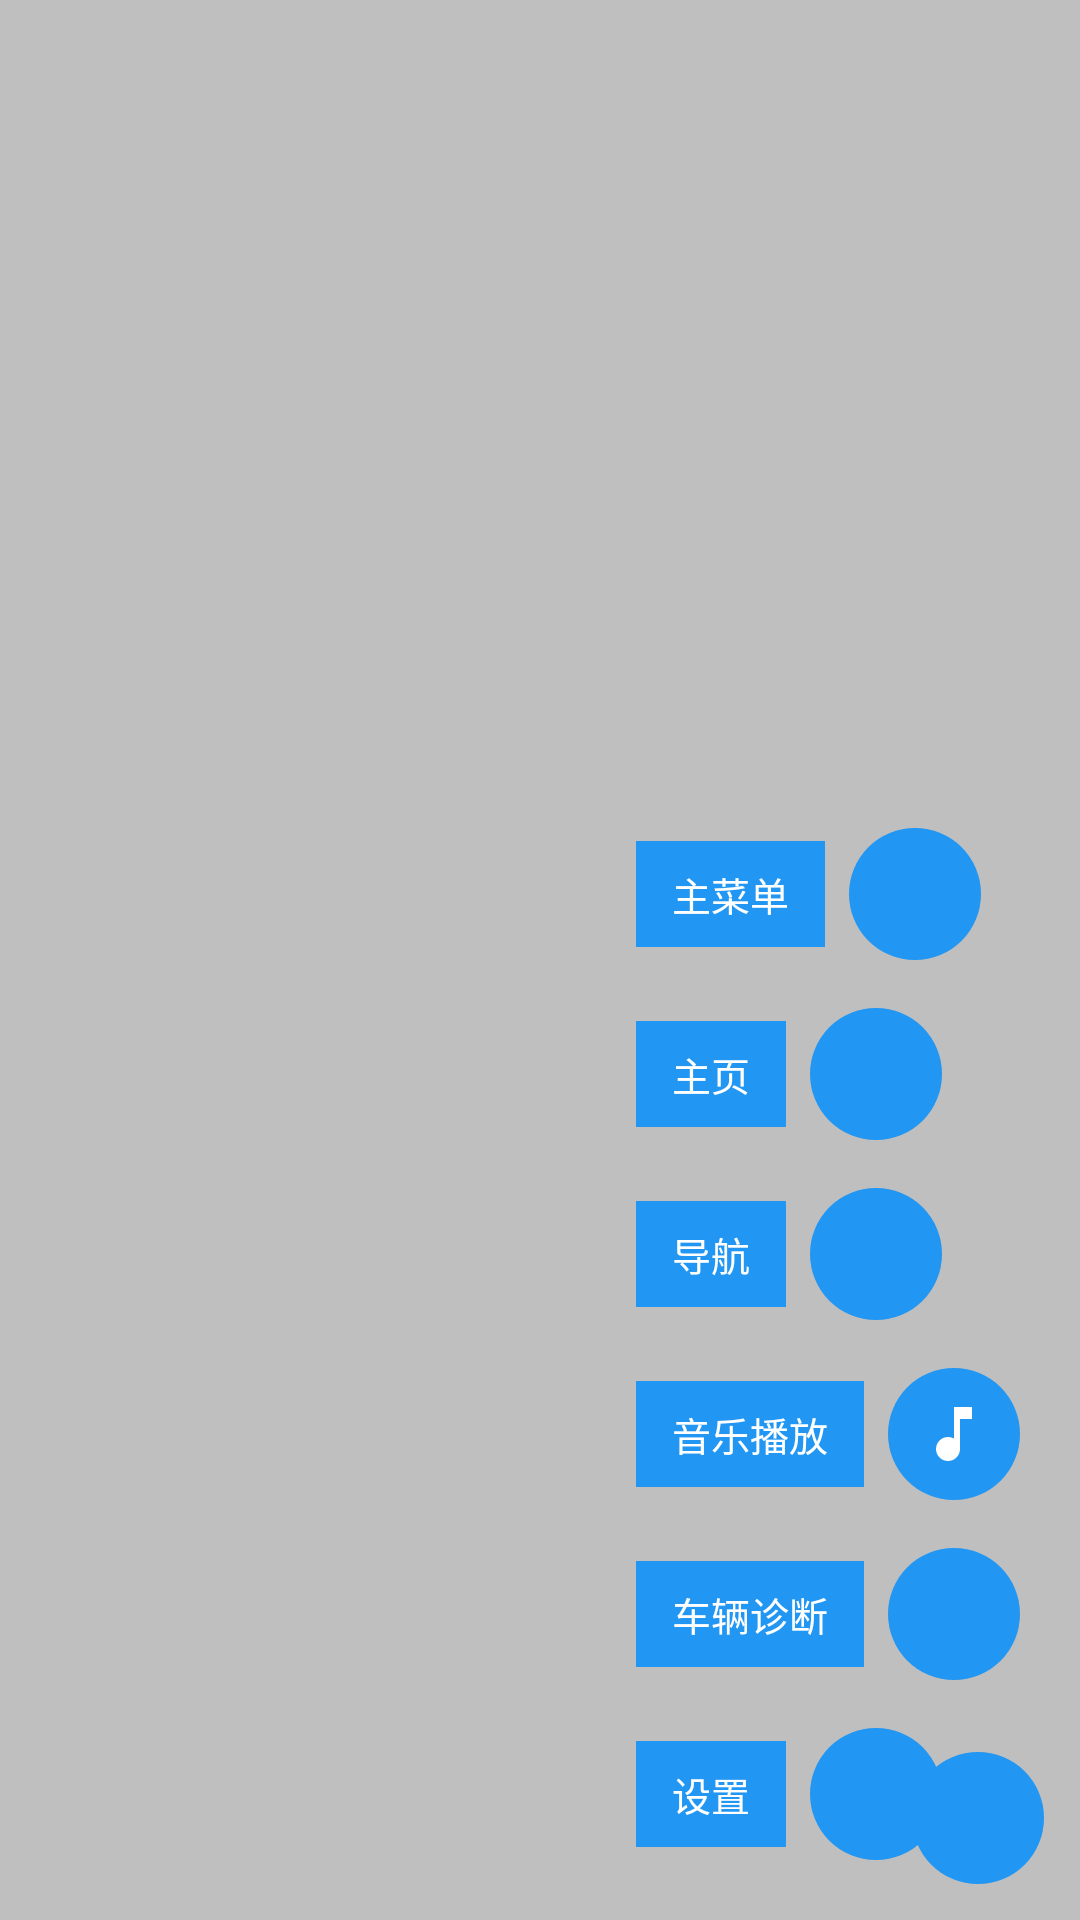

Layout XML and referenced resources for this Android screen:
<!-- AndroidManifest.xml: application theme Theme.AutoHubLauncher -->
<!-- res/layout/floating_menu.xml -->
<?xml version="1.0" encoding="utf-8"?>
<FrameLayout 
    xmlns:android="http://schemas.android.com/apk/res/android"
    xmlns:app="http://schemas.android.com/apk/res-auto"
    xmlns:tools="http://schemas.android.com/tools"
    android:id="@+id/floatingMenuContainer"
    android:layout_width="match_parent"
    android:layout_height="match_parent">

    
    <View
        android:id="@+id/menuOverlay"
        android:layout_width="match_parent"
        android:layout_height="match_parent"
        android:background="@color/semi_transparent_black"
        android:alpha="0.5"/>

    
    <LinearLayout
        android:id="@+id/menuItemsContainer"
        android:layout_width="wrap_content"
        android:layout_height="wrap_content"
        android:orientation="vertical"
        android:layout_gravity="bottom|end"
        android:layout_marginEnd="@dimen/floating_ball_margin"
        android:layout_marginBottom="@dimen/floating_ball_margin">

        
        <LinearLayout
            android:id="@+id/menuMain"
            android:layout_width="wrap_content"
            android:layout_height="wrap_content"
            android:orientation="horizontal"
            android:gravity="center_vertical"
            android:background="?attr/selectableItemBackground"
            android:padding="@dimen/spacing_sm">

            <TextView
                android:layout_width="wrap_content"
                android:layout_height="wrap_content"
                android:text="主菜单"
                android:textSize="@dimen/text_size_md"
                android:textColor="@color/text_on_primary"
                android:background="@color/primary"
                android:paddingHorizontal="@dimen/spacing_md"
                android:paddingVertical="@dimen/spacing_sm"/>

            <ImageButton
                android:id="@+id/btnMenuMain"
                android:layout_width="@dimen/icon_size_xl"
                android:layout_height="@dimen/icon_size_xl"
                android:src="@drawable/ic_notification"
                android:background="@drawable/bg_floating_ball"
                android:contentDescription="@string/home"
                android:layout_marginStart="@dimen/spacing_sm"/>
        </LinearLayout>

        
        <LinearLayout
            android:id="@+id/menuHome"
            android:layout_width="wrap_content"
            android:layout_height="wrap_content"
            android:orientation="horizontal"
            android:gravity="center_vertical"
            android:background="?attr/selectableItemBackground"
            android:padding="@dimen/spacing_sm">

            <TextView
                android:layout_width="wrap_content"
                android:layout_height="wrap_content"
                android:text="@string/home"
                android:textSize="@dimen/text_size_md"
                android:textColor="@color/text_on_primary"
                android:background="@color/primary"
                android:paddingHorizontal="@dimen/spacing_md"
                android:paddingVertical="@dimen/spacing_sm"/>

            <ImageButton
                android:id="@+id/btnMenuHome"
                android:layout_width="@dimen/icon_size_xl"
                android:layout_height="@dimen/icon_size_xl"
                android:src="@drawable/ic_notification"
                android:background="@drawable/bg_floating_ball"
                android:contentDescription="@string/home"
                android:layout_marginStart="@dimen/spacing_sm"/>
        </LinearLayout>

        
        <LinearLayout
            android:id="@+id/menuNavigation"
            android:layout_width="wrap_content"
            android:layout_height="wrap_content"
            android:orientation="horizontal"
            android:gravity="center_vertical"
            android:background="?attr/selectableItemBackground"
            android:padding="@dimen/spacing_sm">

            <TextView
                android:layout_width="wrap_content"
                android:layout_height="wrap_content"
                android:text="@string/navigation"
                android:textSize="@dimen/text_size_md"
                android:textColor="@color/text_on_primary"
                android:background="@color/primary"
                android:paddingHorizontal="@dimen/spacing_md"
                android:paddingVertical="@dimen/spacing_sm"/>

            <ImageButton
                android:id="@+id/btnMenuNavigation"
                android:layout_width="@dimen/icon_size_xl"
                android:layout_height="@dimen/icon_size_xl"
                android:src="@drawable/ic_notification"
                android:background="@drawable/bg_floating_ball"
                android:contentDescription="@string/navigation"
                android:layout_marginStart="@dimen/spacing_sm"/>
        </LinearLayout>

        
        <LinearLayout
            android:id="@+id/menuMusic"
            android:layout_width="wrap_content"
            android:layout_height="wrap_content"
            android:orientation="horizontal"
            android:gravity="center_vertical"
            android:background="?attr/selectableItemBackground"
            android:padding="@dimen/spacing_sm">

            <TextView
                android:layout_width="wrap_content"
                android:layout_height="wrap_content"
                android:text="@string/music_player"
                android:textSize="@dimen/text_size_md"
                android:textColor="@color/text_on_primary"
                android:background="@color/primary"
                android:paddingHorizontal="@dimen/spacing_md"
                android:paddingVertical="@dimen/spacing_sm"/>

            <ImageButton
                android:id="@+id/btnMenuMusic"
                android:layout_width="@dimen/icon_size_xl"
                android:layout_height="@dimen/icon_size_xl"
                android:src="@drawable/ic_music"
                android:background="@drawable/bg_floating_ball"
                android:contentDescription="@string/music_player"
                android:layout_marginStart="@dimen/spacing_sm"/>
        </LinearLayout>

        
        <LinearLayout
            android:id="@+id/menuCar"
            android:layout_width="wrap_content"
            android:layout_height="wrap_content"
            android:orientation="horizontal"
            android:gravity="center_vertical"
            android:background="?attr/selectableItemBackground"
            android:padding="@dimen/spacing_sm">

            <TextView
                android:layout_width="wrap_content"
                android:layout_height="wrap_content"
                android:text="@string/car_diagnostics"
                android:textSize="@dimen/text_size_md"
                android:textColor="@color/text_on_primary"
                android:background="@color/primary"
                android:paddingHorizontal="@dimen/spacing_md"
                android:paddingVertical="@dimen/spacing_sm"/>

            <ImageButton
                android:id="@+id/btnMenuCar"
                android:layout_width="@dimen/icon_size_xl"
                android:layout_height="@dimen/icon_size_xl"
                android:src="@drawable/ic_notification"
                android:background="@drawable/bg_floating_ball"
                android:contentDescription="@string/car_diagnostics"
                android:layout_marginStart="@dimen/spacing_sm"/>
        </LinearLayout>

        
        <LinearLayout
            android:id="@+id/menuSettings"
            android:layout_width="wrap_content"
            android:layout_height="wrap_content"
            android:orientation="horizontal"
            android:gravity="center_vertical"
            android:background="?attr/selectableItemBackground"
            android:padding="@dimen/spacing_sm">

            <TextView
                android:layout_width="wrap_content"
                android:layout_height="wrap_content"
                android:text="@string/settings"
                android:textSize="@dimen/text_size_md"
                android:textColor="@color/text_on_primary"
                android:background="@color/primary"
                android:paddingHorizontal="@dimen/spacing_md"
                android:paddingVertical="@dimen/spacing_sm"/>

            <ImageButton
                android:id="@+id/btnMenuSettings"
                android:layout_width="@dimen/icon_size_xl"
                android:layout_height="@dimen/icon_size_xl"
                android:src="@drawable/ic_settings"
                android:background="@drawable/bg_floating_ball"
                android:contentDescription="@string/settings"
                android:layout_marginStart="@dimen/spacing_sm"/>
        </LinearLayout>

    </LinearLayout>

    
    <ImageButton
        android:id="@+id/floatingBallCollapse"
        android:layout_width="@dimen/floating_ball_size"
        android:layout_height="@dimen/floating_ball_size"
        android:layout_gravity="bottom|end"
        android:layout_margin="@dimen/floating_ball_margin"
        android:src="@drawable/ic_hide"
        android:background="@drawable/bg_floating_ball"
        android:contentDescription="@string/close"
        android:scaleType="centerInside"
        android:padding="@dimen/spacing_sm"/>

</FrameLayout>
<!-- resources referenced by this layout -->
<resources>
  <color name="primary">#2196F3</color>
  <color name="semi_transparent_black">#80000000</color>
  <color name="text_on_primary">#FFFFFF</color>
  <dimen name="floating_ball_margin">16dp</dimen>
  <dimen name="floating_ball_size">48dp</dimen>
  <dimen name="icon_size_xl">48dp</dimen>
  <dimen name="spacing_md">16dp</dimen>
  <dimen name="spacing_sm">8dp</dimen>
  <dimen name="text_size_md">14sp</dimen>
  <!-- drawable bg_floating_ball (drawable) -->
  <?xml version="1.0" encoding="utf-8"?>
  <shape xmlns:android="http://schemas.android.com/apk/res/android"
      android:shape="oval">
      <solid android:color="@color/primary"/>
      <size
          android:width="@dimen/floating_ball_size"
          android:height="@dimen/floating_ball_size"/>
  </shape>
  <!-- drawable ic_music (drawable) -->
  <?xml version="1.0" encoding="utf-8"?>
  <vector xmlns:android="http://schemas.android.com/apk/res/android"
      android:width="24dp"
      android:height="24dp"
      android:viewportWidth="24"
      android:viewportHeight="24">
      <path
          android:fillColor="#FFFFFF"
          android:pathData="M12,3v10.55c-0.59,-0.34 -1.27,-0.55 -2,-0.55c-2.21,0 -4,1.79 -4,4s1.79,4 4,4s4,-1.79 4,-4V7h4V3h-6z"/>
  </vector>
  <string name="car_diagnostics">车辆诊断</string>
  <string name="close">关闭</string>
  <string name="home">主页</string>
  <string name="music_player">音乐播放</string>
  <string name="navigation">导航</string>
  <string name="settings">设置</string>
  <style name="Theme.AutoHubLauncher" parent="Theme.MaterialComponents.DayNight.NoActionBar">
          
          <item name="colorPrimary">@color/primary</item>
          <item name="colorPrimaryDark">@color/primary_dark</item>
          <item name="colorPrimaryVariant">@color/primary_dark</item>
          <item name="colorOnPrimary">@color/text_on_primary</item>
          
          
          <item name="colorSecondary">@color/accent</item>
          <item name="colorSecondaryVariant">@color/accent_dark</item>
          <item name="colorOnSecondary">@color/text_on_primary</item>
          
          
          <item name="android:colorBackground">@color/background</item>
          <item name="colorSurface">@color/surface</item>
          <item name="colorOnSurface">@color/text_primary</item>
          
          
          <item name="android:statusBarColor">@color/primary_dark</item>
          <item name="android:navigationBarColor">@color/primary_dark</item>
          
          
          <item name="android:windowFullscreen">false</item>
          <item name="android:windowContentOverlay">@null</item>
          
          
          <item name="windowNoTitle">true</item>
          <item name="windowActionBar">false</item>
      </style>
  <color name="primary_dark">#1976D2</color>
  <color name="accent">#FF5722</color>
  <color name="accent_dark">#E64A19</color>
  <color name="background">#FFFFFF</color>
  <color name="surface">#FFFFFF</color>
  <color name="text_primary">#212121</color>
</resources>
